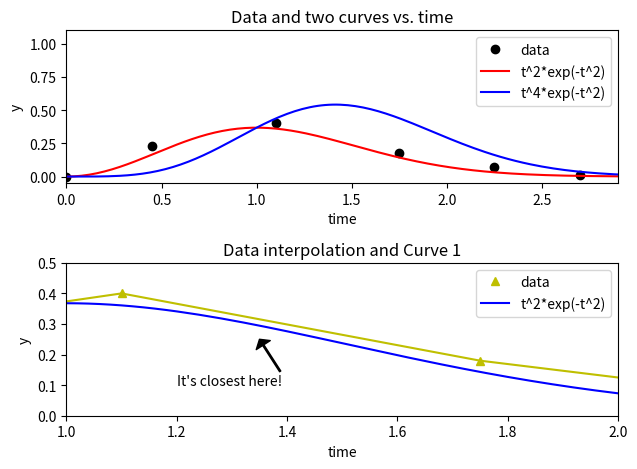

Generate this figure with matplotlib:
# By submitting this assignment, I agree to the following:
# “Aggies do not lie, cheat, or steal, or tolerate those who do”
# “I have not given or received any unauthorized aid on this assignment”
#
# [redacted]
# [redacted]
# [redacted]
# [redacted]
# [redacted]
# Assignment: Week 8 Deep Plots
# Date: 13th October 2022

# Import:
import matplotlib.pyplot as plt
from math import e
fig = plt.figure('Frodo likes this')

# t & y Values:
x = [0, 0.45, 1.1, 1.75, 2.25, 2.7]
y = [0, 0.23, 0.4, 0.18, 0.07, 0.01]

# Line Calculation:
y_calc = []
t_list = []
for t in range(150):
    t /= 50
    t_list.append(t)

# Dot Calculation:
# y(t) = t^2 exp(-t^2)
# y(t) = t^4 exp(-t^2)
fun1_list = []
for t in t_list:
    fun1 = [(t ** 2) * (e ** (-t ** 2))]
    fun1_list.append(fun1)


fun2_list = []
for t in t_list:
    fun2 = [(t ** 4) * (e ** (-t ** 2))]
    fun2_list.append(fun2)


# 1st Plot:
plt.subplot(2, 1, 1)
plt.title('Data and two curves vs. time')
plt.xlabel('time')
plt.ylabel('y')
plt.plot(x, y, 'ko', label='data')
plt.plot(t_list, fun1_list, 'r-',  label = 't^2*exp(-t^2)')
plt.plot(t_list, fun2_list, 'b-', label = 't^4*exp(-t^2)')
plt.legend(loc='upper right')
plt.xlim(0, 2.9)
plt.ylim(-.05, 1.1)

# 2nd Plot:
plt.subplot(2, 1, 2)
plt.title('Data interpolation and Curve 1')
plt.xlabel('time')
plt.ylabel('y')
plt.plot(x, y, 'y^', label = 'data')
plt.plot(x, y, 'y-')
plt.plot(t_list, fun1_list, 'b-',  label='t^2*exp(-t^2)')
plt.legend(loc='upper right')
plt.xlim(1, 2)
plt.ylim(0, 0.5)
arrow_properties = {
    'facecolor': 'black',
    'shrink': 0.0,
    'headlength': 5,
    'width': 1
}
plt.annotate("It's closest here!", xy = (1.35, 0.25), xytext = (1.2, 0.1), arrowprops = arrow_properties)
plt.ylim(0, .5)
plt.xlim(1, 2)

# Plot Show:
plt.tight_layout()
plt.show()
